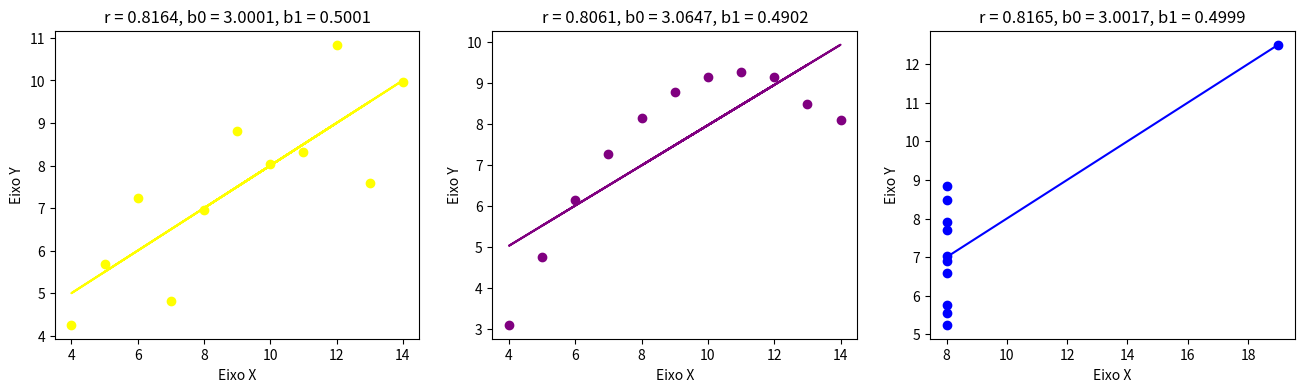

Write Python code to recreate this figure.
import numpy as np
import matplotlib.pyplot as pylt

x1 = [10, 8, 13, 9, 11, 14, 6, 4, 12, 7, 5]
y1 = [8.04, 6.95, 7.58, 8.81, 8.33, 9.96, 7.24, 4.26, 10.84, 4.82, 5.68]

x2 = [10, 8, 13, 9, 11, 14, 6, 4, 12, 7, 5]
y2 = [9.14, 8.14, 8.47, 8.77, 9.26, 8.10, 6.13, 3.10, 9.13, 7.26, 4.74]

x3 = [8, 8, 8, 8, 8, 8, 8, 8, 8, 8, 19]
y3 = [6.58, 5.76, 7.71, 8.84, 8.47, 7.04, 5.25, 5.56, 7.91, 6.89, 12.50]

BETA_0 = []
BETA_1 = []

def calcula_coeficiente_relacao(array_x, array_y):
    # subtrai a média do array de cada elemento do mesmo
    media_array_x = array_x - np.mean(array_x)
    media_array_y = array_y - np.mean(array_y)
    # multiplica cada elemento do array 1 por cada elemento do array 2
    resultado_numerador = np.sum(media_array_x * media_array_y)
    resultado_denominador = np.sqrt(np.sum(media_array_x ** 2) * np.sum(media_array_y ** 2))
    return np.divide(resultado_numerador, resultado_denominador)

def reta_regressao(array_x, array_y):
    media_array_x = array_x - np.mean(array_x)
    media_array_y = array_y - np.mean(array_y)
    resultado_numerador = np.sum(np.multiply(media_array_x, media_array_y))
    resultado_denominador = np.sum(np.power(media_array_x, 2))
    beta1 = resultado_numerador / resultado_denominador
    BETA_1.append(beta1)
    beta0 = np.mean(array_y) - np.multiply(beta1, np.mean(array_x))
    BETA_0.append(beta0)
    return beta0 + (np.array(array_x) * beta1)

print(f"Coeficiente de relação para o dataset 1: {calcula_coeficiente_relacao(x1, y1):.4f}")
print(f"Coeficiente de relação para o dataset 2: {calcula_coeficiente_relacao(x2, y2):.4f}")
print(f"Coeficiente de relação para o dataset 3: {calcula_coeficiente_relacao(x3, y3):.4f}")

print("Regressão para o dataset 1: ", reta_regressao(x1, y1), "\n")
print("Regressão para o dataset 2: ", reta_regressao(x2, y2), "\n")
print("Regressão para o dataset 3: ", reta_regressao(x3, y3), "\n")

# cria um novo gráfico 16x4
figure = pylt.figure(figsize=(16, 4))

label1 = f"r = {calcula_coeficiente_relacao(x1, y1):.4f}, b0 = {BETA_0[0]:.4f}, b1 = {BETA_1[0]:.4f}"
label2 = f"r = {calcula_coeficiente_relacao(x2, y2):.4f}, b0 = {BETA_0[1]:.4f}, b1 = {BETA_1[1]:.4f}"
label3 = f"r = {calcula_coeficiente_relacao(x3, y3):.4f}, b0 = {BETA_0[2]:.4f}, b1 = {BETA_1[2]:.4f}"

pylt.subplot(1, 3, 1)
pylt.scatter(x1, y1, color='yellow') # 1. gráfico dispersão
pylt.plot(x1, reta_regressao(x1, y1), color='yellow') # 3. linha regressão
pylt.title(label1)
pylt.xlabel("Eixo X")
pylt.ylabel("Eixo Y")

pylt.subplot(1, 3, 2)
pylt.scatter(x2, y2, color='purple') # 1. gráfico dispersão
pylt.plot(x2, reta_regressao(x2, y2), color='purple') # 3. linha regressão
pylt.title(label2)
pylt.xlabel("Eixo X")
pylt.ylabel("Eixo Y")

pylt.subplot(1, 3, 3)
pylt.scatter(x3, y3, color='blue') # 1. gráfico dispersão
pylt.plot(x3, reta_regressao(x3, y3), color='blue') # 3. linha regressão
pylt.title(label3)
pylt.xlabel("Eixo X")
pylt.ylabel("Eixo Y")

# Resposta pergunta 3)
# O dataset 3, pois os valores de x estão quase todos agrupados, e há um outlier
# no último valor de y, fazendo com que os dados não sigam uma tendência linear clara.

pylt.show()